Photos from the image-classification dataset "yolo_classification_data" in the GitHub repository MarinaNasser/Nebras_RandD. Its 8 classes are: ascending colon, cecum, descending colon, hepatic flexure, rectum, sigmoid colon, splenic flexure, transverse colon.

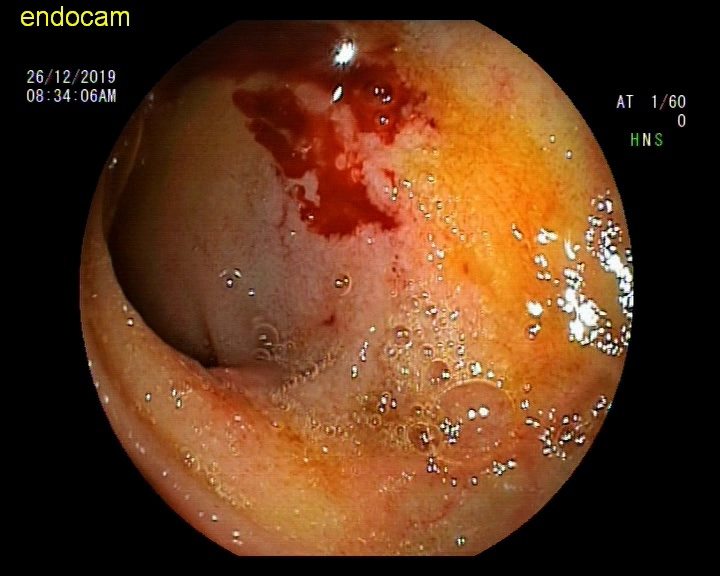
Label: hepatic flexure

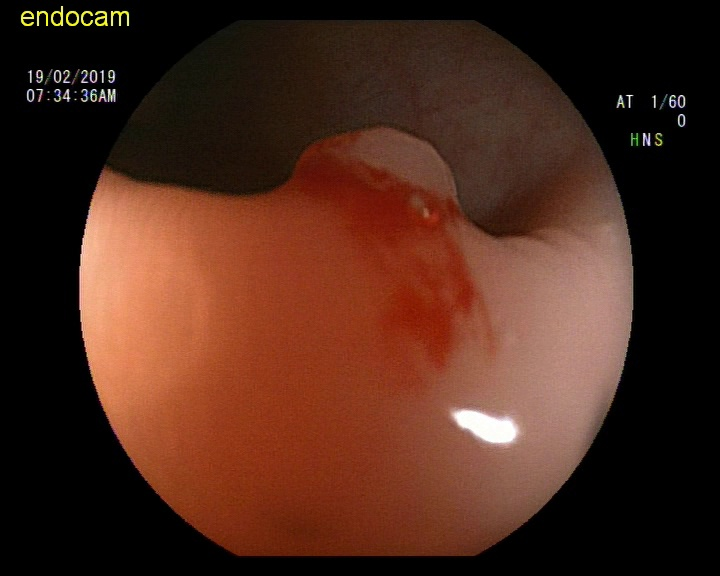
Label: sigmoid colon

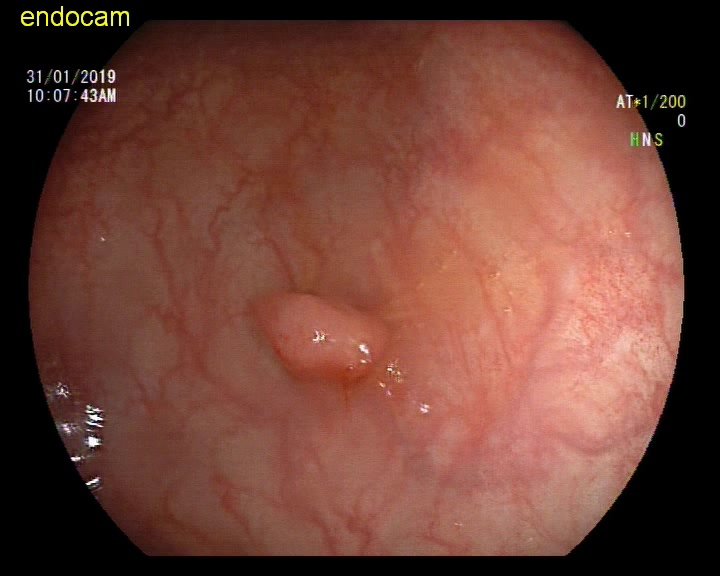
Label: ascending colon

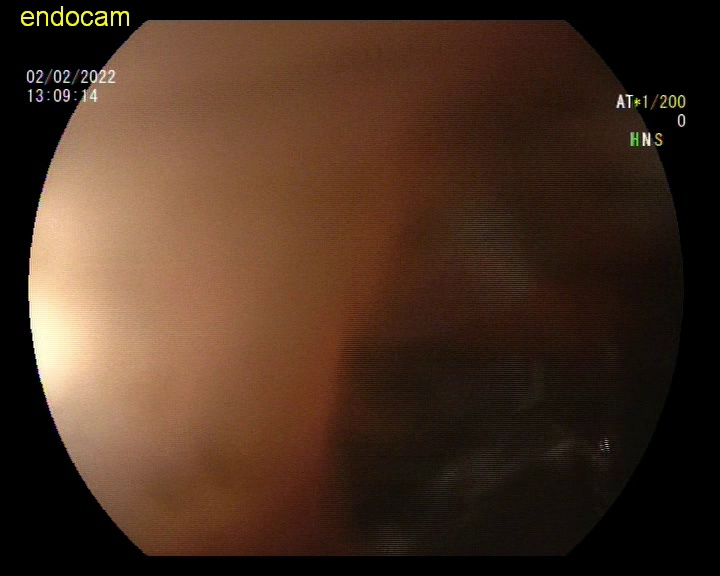
Label: descending colon

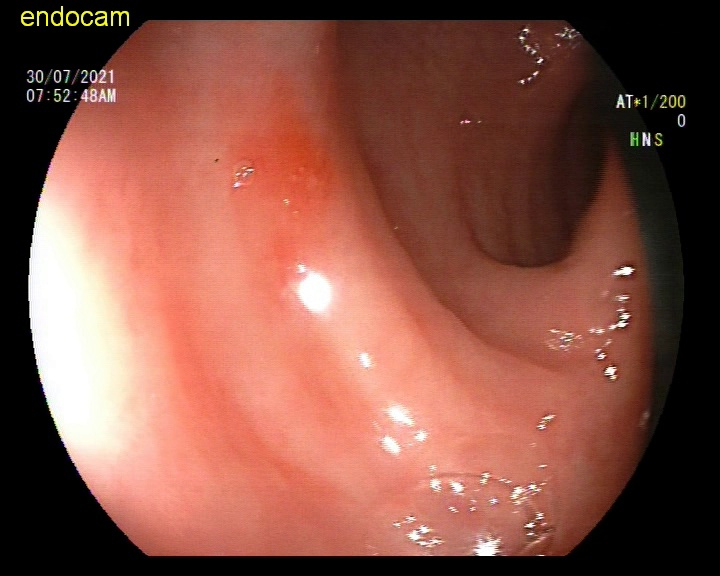
Label: rectum

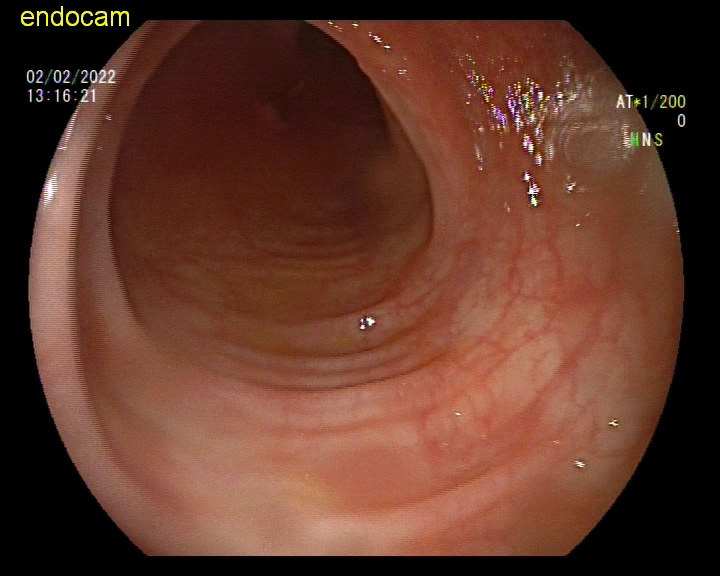
Label: descending colon
